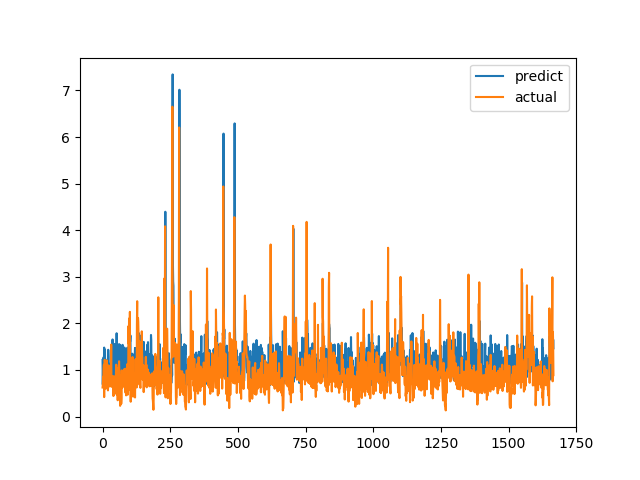

Source data for this figure (header and first rows):
predict, actual
1.215, 0.6238
0.6881, 0.6915
1.071, 0.8558
1.208, 0.7094
1.273, 1.015
1.136, 1.116
1.481, 0.4183
0.9499, 1.002
1.134, 1.219
1.438, 1.143
0.7881, 0.6528
0.8082, 0.6747
0.7709, 0.601
1.073, 0.6695
0.7517, 0.6538
1.014, 0.7814
0.7678, 1.206
1.097, 0.8469
0.8077, 0.8286
1.232, 0.6482
0.8012, 0.5624
1.434, 0.7183
1.282, 1.1
0.743, 0.9542
0.8175, 0.729
0.7923, 0.6694
0.9795, 0.8631
0.9021, 0.6465
1.135, 0.8223
0.8376, 0.9236
1.106, 0.8301
0.8017, 1.067
1.439, 1.546
0.8852, 0.6827
1.074, 0.6386
0.903, 0.6464
0.8438, 0.6881
1.656, 0.7274
0.7435, 0.65
0.8597, 0.8694
1.122, 0.4409
0.9553, 0.4519
0.8316, 0.7575
1.105, 0.4952
0.8783, 0.6851
1.559, 0.7244
0.8604, 0.8654
0.8478, 0.74
1.529, 0.8071
1.224, 0.8204
0.9435, 1.114
0.8451, 1.109
1.789, 0.4751
1.022, 1.039
1.43, 0.9458
0.9199, 0.7878
0.9268, 0.3505
0.6898, 0.9368
0.7204, 0.9868
0.6483, 0.647
... 1,607 more rows
